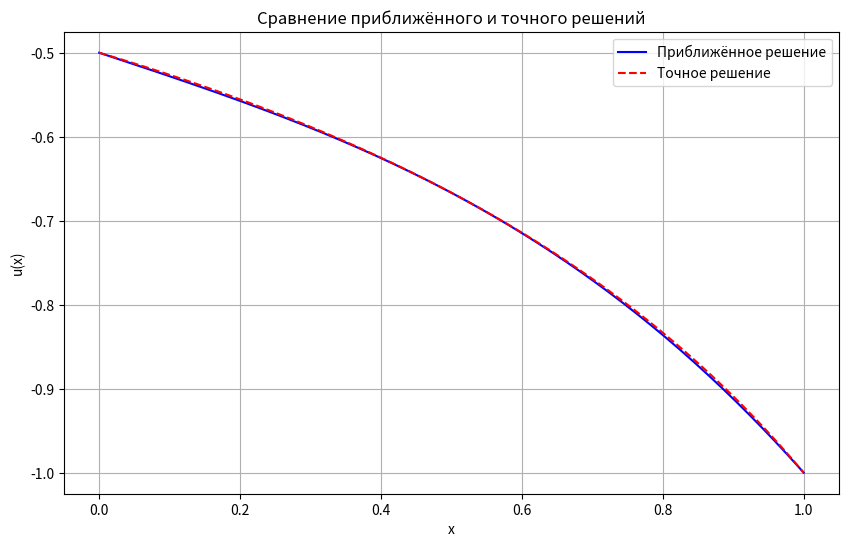

This figure's Python source:
import numpy as np
import sympy as sp
import matplotlib.pyplot as plt

print("Решение уравнения методом коллокации:")
print("u'' + (2u')/(x - 2) + u(x - 2) = 1")
print("Граничные условия: u(0) = -0.5, u(1) = -1")
print("Точное решение: u(x) = 1 / (x - 2)")

# Символьные переменные
x = sp.Symbol('x')
c0, c1, c2, c3 = sp.symbols('c0 c1 c2 c3')

# Приближённое решение (полином 3 степени)
u = c0 + c1 * x + c2 * x ** 2 + c3 * x ** 3

# Производные
u_prime = sp.diff(u, x)
u_double_prime = sp.diff(u_prime, x)

# Правая часть уравнения
f = 1

# Остаток (невязка)
R = u_double_prime + (2 * u_prime / (x - 2)) + u * (x - 2) - f

# Граничные условия
eq1 = u.subs(x, 0) + 0.5     # u(0) = -0.5
eq2 = u.subs(x, 1) + 1       # u(1) = -1

# Точки коллокации внутри интервала (не граничные)
collocation_points = [0.3, 0.7]
eq3 = R.subs(x, collocation_points[0])
eq4 = R.subs(x, collocation_points[1])

# Список уравнений и переменных
equations = [eq1, eq2, eq3, eq4]
variables = [c0, c1, c2, c3]

# Построение СЛАУ: A * coeffs = b
A = np.zeros((4, 4))
b = np.zeros(4)

for i, eq in enumerate(equations):
    for j, var in enumerate(variables):
        A[i, j] = float(eq.coeff(var)) if var in eq.free_symbols else 0
    b[i] = -float(eq.subs({v: 0 for v in variables}))

# Решаем СЛАУ
coeffs = np.linalg.solve(A, b)
c0_val, c1_val, c2_val, c3_val = coeffs

# Вывод коэффициентов
print("\nКоэффициенты приближённого решения:")
print(f"c0 = {c0_val:.6f}")
print(f"c1 = {c1_val:.6f}")
print(f"c2 = {c2_val:.6f}")
print(f"c3 = {c3_val:.6f}")

# Приближённая функция
def u_approx(x_val):
    return c0_val + c1_val * x_val + c2_val * x_val ** 2 + c3_val * x_val ** 3

# Точное решение
def u_exact(x_val):
    return 1 / (x_val - 2)

# Сравнение на отдельных точках
print("\nСравнение приближённого и точного решений:")
points = [0, 0.25, 0.5, 0.75, 1]
for p in points:
    approx = u_approx(p)
    exact = u_exact(p)
    error = approx - exact
    print(f"x = {p:.2f}: приближ. = {approx:.6f}, точн. = {exact:.6f}, ошибка = {error:.6f}")

# Графики
x_vals = np.linspace(0, 1, 200)
u_approx_vals = u_approx(x_vals)
u_exact_vals = u_exact(x_vals)

plt.figure(figsize=(10, 6))
plt.plot(x_vals, u_approx_vals, label='Приближённое решение', color='blue')
plt.plot(x_vals, u_exact_vals, label='Точное решение', color='red', linestyle='--')
plt.xlabel('x')
plt.ylabel('u(x)')
plt.title('Сравнение приближённого и точного решений')
plt.legend()
plt.grid(True)
plt.show()

# Максимальная ошибка
error = np.abs(u_exact_vals - u_approx_vals)
print(f"\nМаксимальная ошибка: {np.max(error):.6f}")
